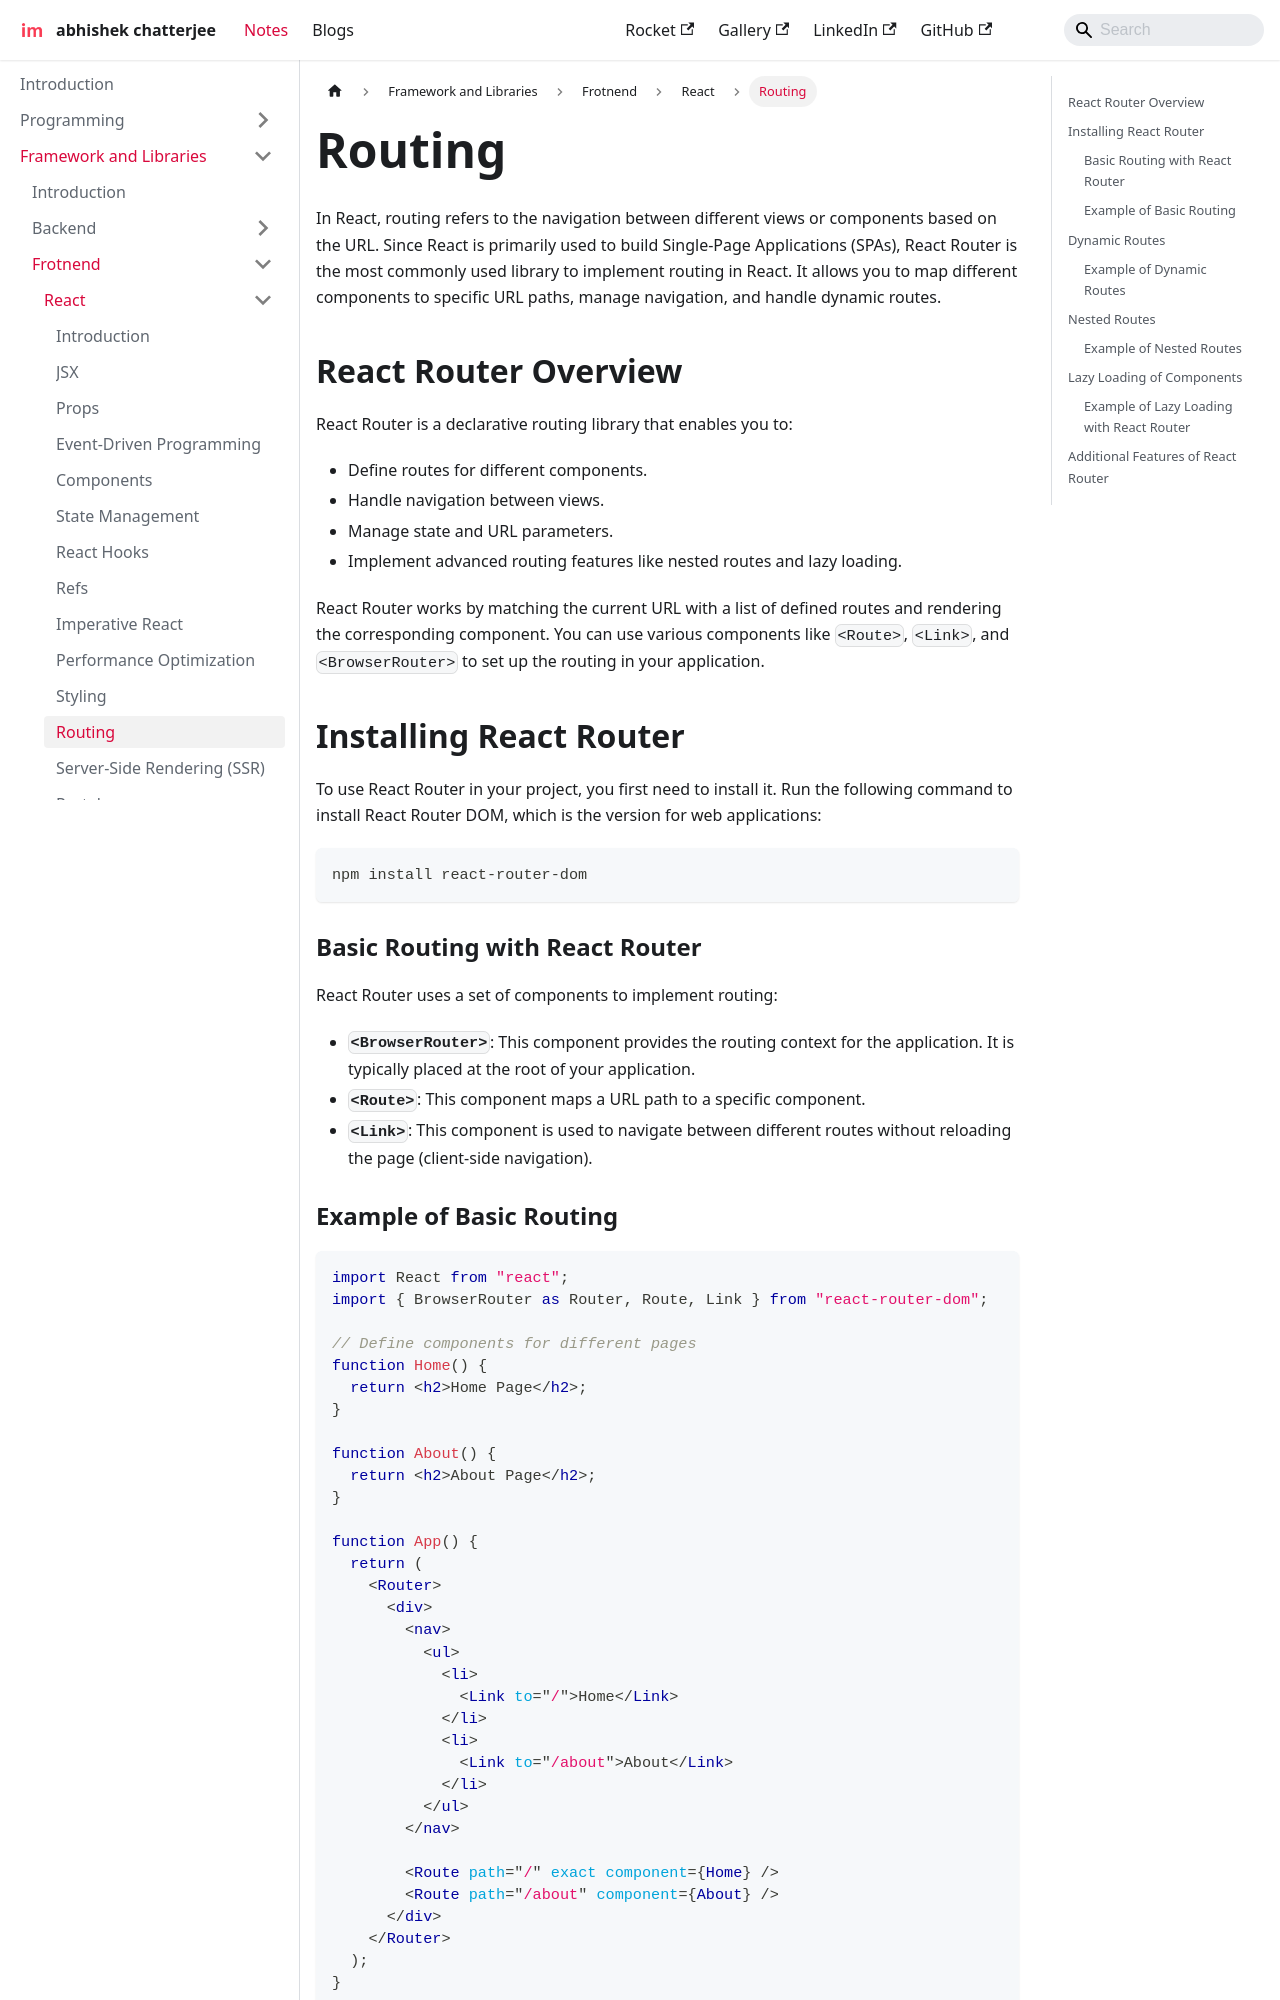

repository: imdeepmind/imdeepmind.github.io · page: docs/frameworks-libraries/frontend/react/routing/index.html · generator: docusaurus

---
sidebar_position: 12
---

# Routing

In React, routing refers to the navigation between different views or components based on the URL. Since React is primarily used to build Single-Page Applications (SPAs), React Router is the most commonly used library to implement routing in React. It allows you to map different components to specific URL paths, manage navigation, and handle dynamic routes.

## React Router Overview

React Router is a declarative routing library that enables you to:

- Define routes for different components.
- Handle navigation between views.
- Manage state and URL parameters.
- Implement advanced routing features like nested routes and lazy loading.

React Router works by matching the current URL with a list of defined routes and rendering the corresponding component. You can use various components like `<Route>`, `<Link>`, and `<BrowserRouter>` to set up the routing in your application.

## Installing React Router

To use React Router in your project, you first need to install it. Run the following command to install React Router DOM, which is the version for web applications:

```bash
npm install react-router-dom
```

### Basic Routing with React Router

React Router uses a set of components to implement routing:

- **`<BrowserRouter>`**: This component provides the routing context for the application. It is typically placed at the root of your application.
- **`<Route>`**: This component maps a URL path to a specific component.
- **`<Link>`**: This component is used to navigate between different routes without reloading the page (client-side navigation).
